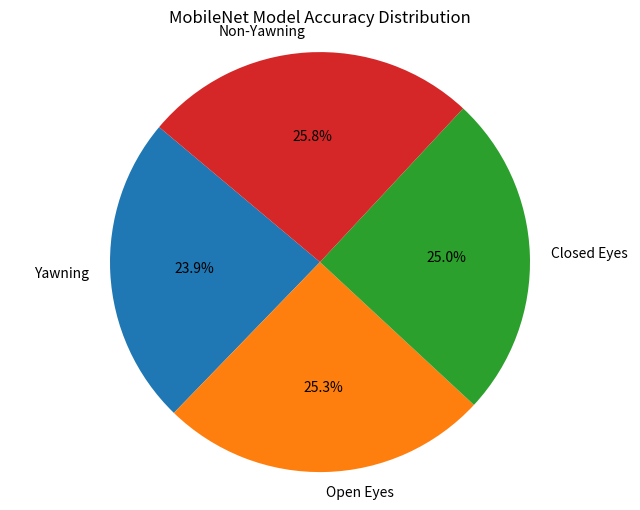

This chart was generated by the following Python code:
import matplotlib.pyplot as plt

# Data for MobileNet Model
labels = ['Yawning', 'Open Eyes', 'Closed Eyes', 'Non-Yawning']
sizes = [88.7, 94.2, 92.8, 96.0]

# Create the pie chart
plt.figure(figsize=(8, 6))
plt.pie(sizes, labels=labels, autopct='%1.1f%%', startangle=140)
plt.title('MobileNet Model Accuracy Distribution')
plt.axis('equal')
plt.show()
